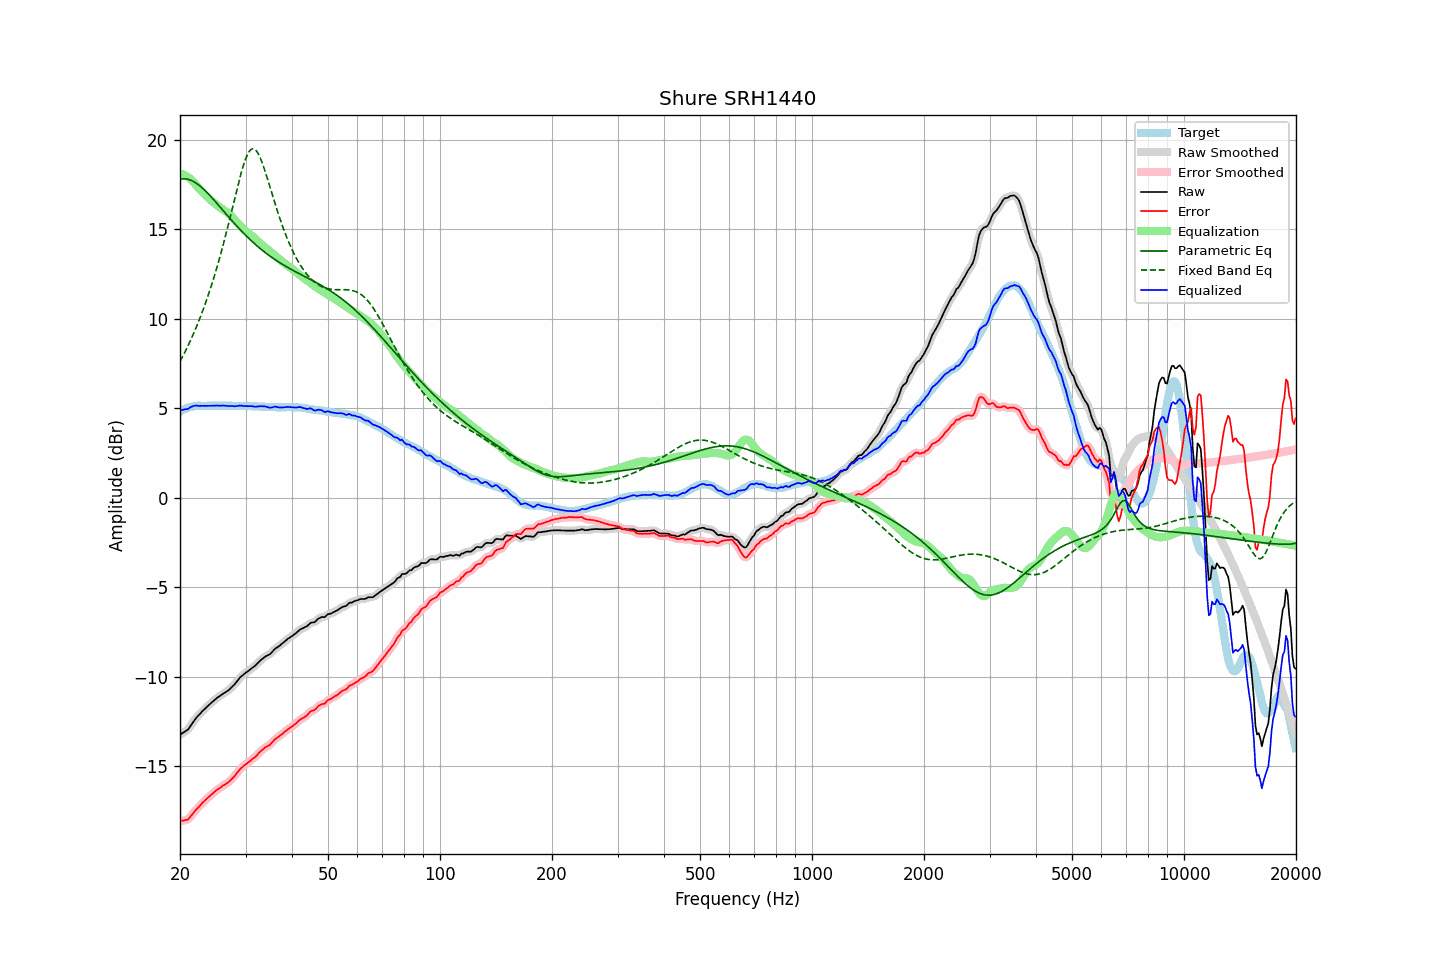

Values plotted in this chart, from the file beside it:
frequency, raw, error, smoothed, error_smoothed, equalization, parametric_eq, fixed_band_eq, equalized_raw, equalized_smoothed, target
20.00, -13.24, -18.06, -13.24, -18.05, 18.09, 17.78, 7.60, 4.85, 4.86, 4.81
20.20, -13.18, -18.05, -13.19, -18.06, 18.07, 17.80, 7.77, 4.89, 4.88, 4.86
20.40, -13.13, -18.05, -13.14, -18.05, 18.05, 17.81, 7.95, 4.91, 4.90, 4.91
20.61, -13.08, -18.02, -13.08, -18.03, 18.01, 17.81, 8.12, 4.93, 4.93, 4.94
20.81, -13.01, -18.01, -13.02, -18.01, 17.96, 17.80, 8.30, 4.95, 4.94, 4.99
21.02, -12.95, -17.99, -12.93, -17.96, 17.91, 17.78, 8.49, 4.95, 4.97, 5.03
21.23, -12.82, -17.88, -12.83, -17.88, 17.84, 17.76, 8.68, 5.02, 5.01, 5.05
21.44, -12.69, -17.77, -12.70, -17.77, 17.77, 17.72, 8.88, 5.08, 5.07, 5.07
21.66, -12.57, -17.66, -12.56, -17.65, 17.67, 17.68, 9.08, 5.11, 5.11, 5.09
21.87, -12.43, -17.54, -12.43, -17.54, 17.57, 17.63, 9.29, 5.14, 5.13, 5.10
22.09, -12.31, -17.44, -12.32, -17.44, 17.46, 17.58, 9.50, 5.15, 5.14, 5.12
22.31, -12.21, -17.35, -12.22, -17.35, 17.35, 17.51, 9.72, 5.14, 5.14, 5.13
22.54, -12.13, -17.26, -12.12, -17.25, 17.25, 17.45, 9.94, 5.12, 5.13, 5.13
22.76, -12.02, -17.16, -12.02, -17.15, 17.15, 17.37, 10.17, 5.13, 5.13, 5.13
22.99, -11.92, -17.05, -11.93, -17.06, 17.06, 17.29, 10.41, 5.13, 5.13, 5.12
23.22, -11.84, -16.97, -11.84, -16.96, 16.97, 17.21, 10.65, 5.13, 5.13, 5.12
23.45, -11.75, -16.88, -11.75, -16.88, 16.88, 17.12, 10.91, 5.13, 5.13, 5.12
23.69, -11.67, -16.80, -11.67, -16.80, 16.80, 17.03, 11.16, 5.13, 5.13, 5.13
23.92, -11.58, -16.72, -11.58, -16.72, 16.71, 16.94, 11.43, 5.13, 5.13, 5.13
24.16, -11.50, -16.64, -11.50, -16.64, 16.63, 16.84, 11.70, 5.13, 5.13, 5.13
24.40, -11.42, -16.57, -11.42, -16.56, 16.56, 16.74, 11.98, 5.13, 5.13, 5.14
24.65, -11.35, -16.48, -11.34, -16.48, 16.48, 16.64, 12.27, 5.14, 5.14, 5.13
24.89, -11.26, -16.40, -11.27, -16.40, 16.41, 16.54, 12.57, 5.15, 5.14, 5.13
25.14, -11.19, -16.33, -11.20, -16.33, 16.34, 16.44, 12.87, 5.15, 5.14, 5.13
25.39, -11.13, -16.28, -11.13, -16.27, 16.27, 16.34, 13.18, 5.14, 5.14, 5.14
25.65, -11.07, -16.22, -11.07, -16.21, 16.21, 16.23, 13.50, 5.13, 5.14, 5.14
25.91, -11.01, -16.14, -11.01, -16.15, 16.15, 16.13, 13.83, 5.14, 5.14, 5.13
26.16, -10.94, -16.08, -10.95, -16.08, 16.09, 16.02, 14.17, 5.15, 5.14, 5.13
26.43, -10.90, -16.03, -10.89, -16.02, 16.03, 15.92, 14.52, 5.13, 5.14, 5.13
26.69, -10.83, -15.97, -10.84, -15.97, 15.97, 15.81, 14.87, 5.13, 5.13, 5.13
26.96, -10.78, -15.91, -10.77, -15.90, 15.89, 15.71, 15.23, 5.12, 5.12, 5.13
27.23, -10.70, -15.83, -10.69, -15.83, 15.82, 15.61, 15.59, 5.12, 5.12, 5.13
27.50, -10.61, -15.74, -10.61, -15.74, 15.73, 15.51, 15.96, 5.12, 5.11, 5.13
27.77, -10.52, -15.65, -10.52, -15.65, 15.63, 15.40, 16.33, 5.11, 5.11, 5.12
28.05, -10.43, -15.56, -10.43, -15.54, 15.53, 15.30, 16.70, 5.10, 5.11, 5.12
28.33, -10.31, -15.43, -10.32, -15.43, 15.43, 15.21, 17.07, 5.12, 5.11, 5.11
28.62, -10.21, -15.32, -10.20, -15.32, 15.33, 15.11, 17.44, 5.12, 5.13, 5.11
28.90, -10.08, -15.21, -10.09, -15.21, 15.23, 15.01, 17.79, 5.15, 5.14, 5.12
29.19, -9.99, -15.11, -10.00, -15.12, 15.14, 14.92, 18.12, 5.14, 5.14, 5.11
29.48, -9.92, -15.05, -9.92, -15.04, 15.05, 14.82, 18.43, 5.12, 5.13, 5.12
29.78, -9.85, -14.96, -9.85, -14.96, 14.97, 14.73, 18.72, 5.12, 5.12, 5.11
30.08, -9.78, -14.90, -9.78, -14.90, 14.89, 14.64, 18.97, 5.12, 5.11, 5.12
30.38, -9.72, -14.83, -9.71, -14.83, 14.82, 14.55, 19.17, 5.11, 5.11, 5.11
30.68, -9.64, -14.76, -9.64, -14.76, 14.76, 14.47, 19.33, 5.11, 5.11, 5.11
30.99, -9.58, -14.69, -9.58, -14.69, 14.69, 14.38, 19.44, 5.11, 5.11, 5.11
31.30, -9.51, -14.61, -9.51, -14.62, 14.61, 14.30, 19.49, 5.11, 5.10, 5.10
31.61, -9.44, -14.55, -9.44, -14.55, 14.53, 14.22, 19.49, 5.09, 5.09, 5.10
31.93, -9.38, -14.48, -9.37, -14.47, 14.45, 14.14, 19.43, 5.08, 5.08, 5.10
32.24, -9.28, -14.38, -9.28, -14.38, 14.37, 14.06, 19.32, 5.08, 5.09, 5.09
32.57, -9.19, -14.28, -9.19, -14.28, 14.28, 13.98, 19.16, 5.10, 5.09, 5.09
32.89, -9.09, -14.19, -9.10, -14.19, 14.20, 13.91, 18.97, 5.11, 5.10, 5.09
33.22, -9.02, -14.11, -9.02, -14.11, 14.13, 13.83, 18.74, 5.10, 5.11, 5.08
33.55, -8.95, -14.04, -8.95, -14.03, 14.05, 13.76, 18.49, 5.10, 5.10, 5.08
33.89, -8.88, -13.96, -8.89, -13.97, 13.98, 13.69, 18.22, 5.09, 5.09, 5.07
34.23, -8.83, -13.91, -8.84, -13.91, 13.91, 13.62, 17.93, 5.07, 5.07, 5.07
34.57, -8.79, -13.86, -8.79, -13.86, 13.83, 13.56, 17.64, 5.04, 5.04, 5.06
34.92, -8.75, -13.81, -8.73, -13.79, 13.76, 13.49, 17.34, 5.02, 5.03, 5.06
35.27, -8.66, -13.71, -8.65, -13.71, 13.69, 13.43, 17.05, 5.03, 5.04, 5.05
35.62, -8.56, -13.61, -8.56, -13.61, 13.62, 13.37, 16.75, 5.06, 5.06, 5.05
35.97, -8.45, -13.51, -8.47, -13.52, 13.54, 13.31, 16.46, 5.09, 5.07, 5.05
... 635 more rows
